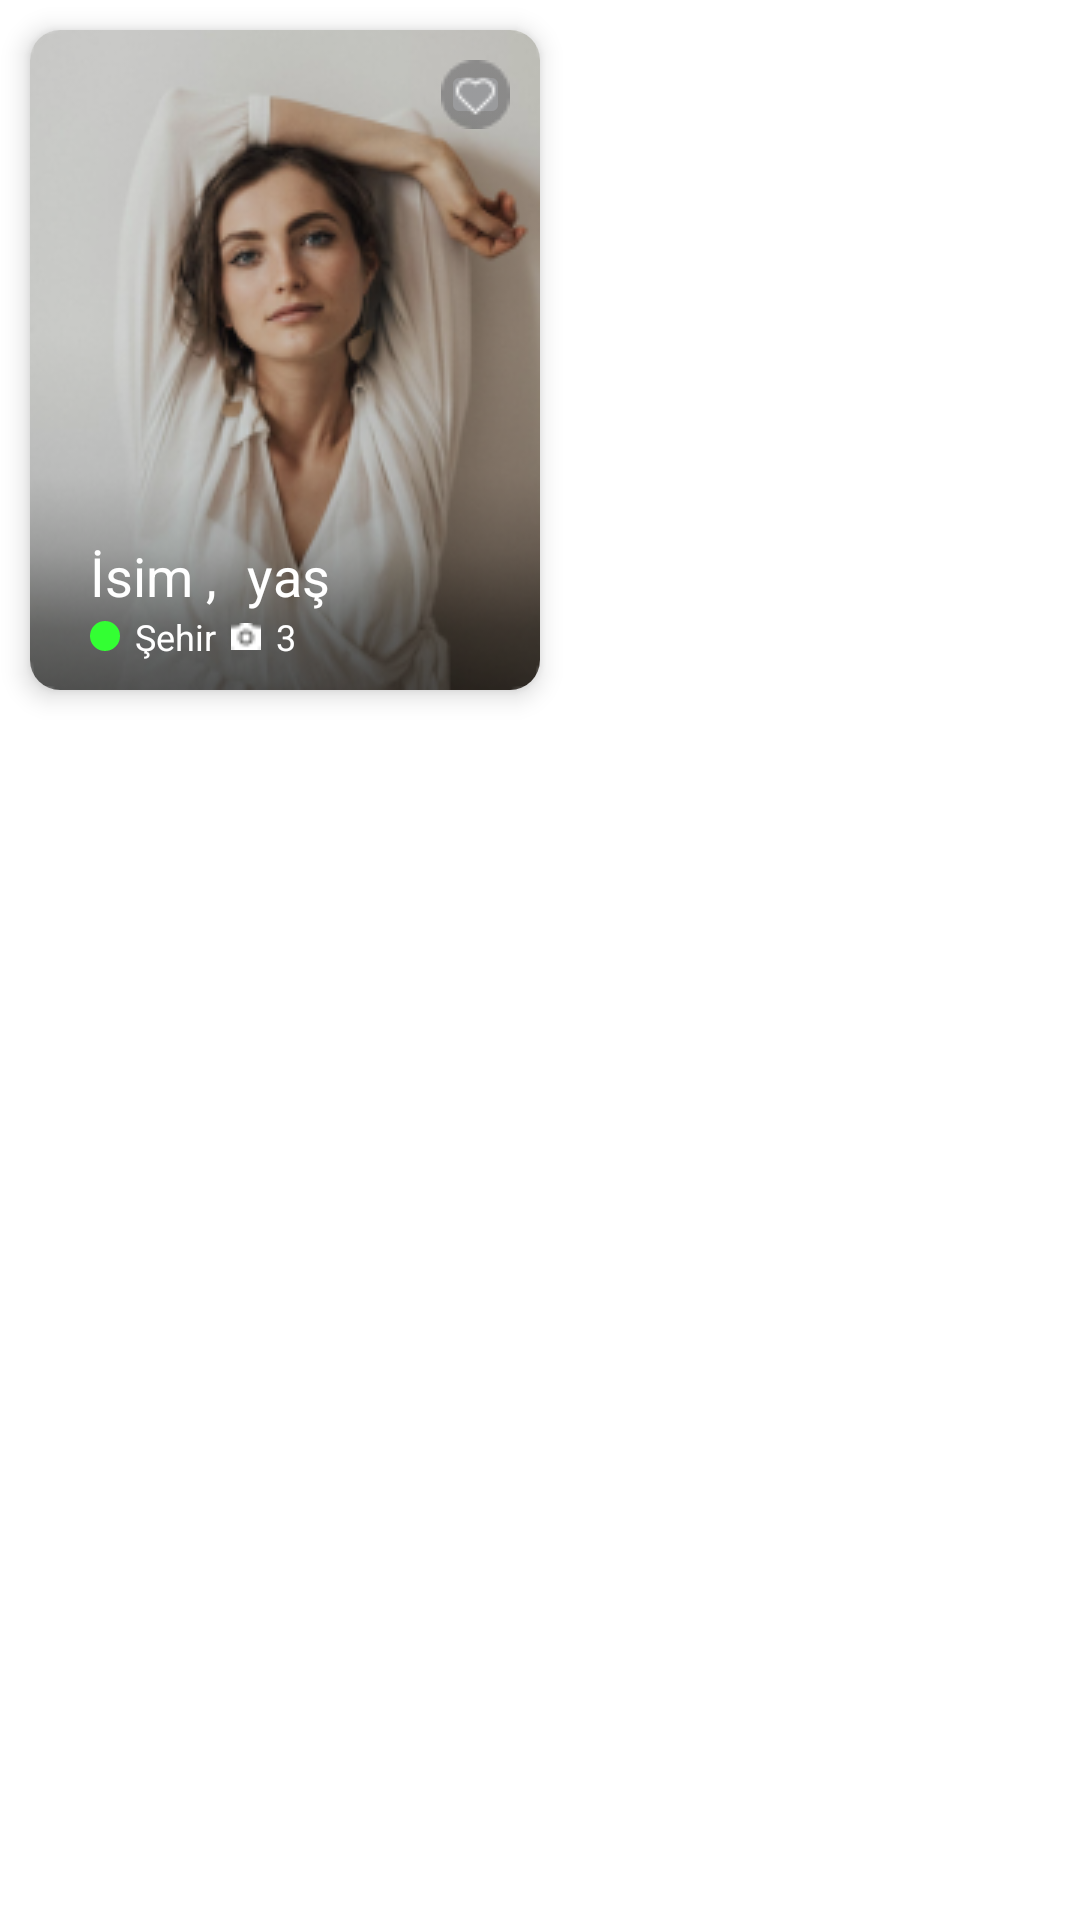

Layout XML and referenced resources for this Android screen:
<!-- AndroidManifest.xml: application theme Theme.NaviApp -->
<!-- res/layout/begenendesigin.xml -->
<?xml version="1.0" encoding="utf-8"?>
<RelativeLayout xmlns:android="http://schemas.android.com/apk/res/android"
    xmlns:app="http://schemas.android.com/apk/res-auto"
    xmlns:tools="http://schemas.android.com/tools"
    android:layout_width="match_parent"
    android:layout_height="match_parent">

    <androidx.cardview.widget.CardView
        android:layout_width="170dp"
        android:layout_height="220dp"
        android:layout_margin="10dp"
        app:cardCornerRadius="10dp"
        app:cardElevation="5dp">
        <RelativeLayout
            android:layout_width="match_parent"
            android:layout_height="match_parent">

            <ImageView
                android:layout_width="match_parent"
                android:layout_height="wrap_content"
                android:src="@drawable/begen_back_img" />

            <ImageButton
                android:id="@+id/imageButton"
                android:layout_width="23dp"
                android:layout_height="23dp"
                android:layout_alignParentTop="true"
                android:layout_alignParentEnd="true"
                android:layout_marginTop="10dp"
                android:layout_marginRight="10dp"
                app:srcCompat="@drawable/like"
                tools:ignore="TouchTargetSizeCheck,SpeakableTextPresentCheck" />

            <LinearLayout
                android:layout_width="wrap_content"
                android:layout_height="wrap_content"
                android:layout_alignParentStart="true"
                android:layout_alignParentBottom="true"
                android:layout_gravity="center"
                android:layout_marginStart="10dp"
                android:layout_marginLeft="10dp"
                android:layout_marginTop="0dp"
                android:layout_marginRight="10dp"
                android:layout_marginBottom="0dp"
                android:orientation="vertical">

                <LinearLayout
                    android:layout_width="wrap_content"
                    android:layout_height="match_parent"
                    android:orientation="horizontal">

                    <TextView
                        android:layout_width="match_parent"
                        android:layout_height="match_parent"
                        android:layout_marginLeft="10dp"
                        android:layout_marginTop="5dp"
                        android:text="İsim ,"
                        android:textColor="@color/white"
                        android:textSize="18dp"

                        />

                    <TextView
                        android:layout_width="match_parent"
                        android:layout_height="match_parent"
                        android:layout_marginLeft="10dp"
                        android:layout_marginTop="5dp"
                        android:text="yaş"
                        android:textColor="@color/white"
                        android:textSize="18dp"

                        />

                </LinearLayout>

                <LinearLayout
                    android:layout_width="match_parent"
                    android:layout_height="16dp"
                    android:layout_alignParentStart="true"
                    android:layout_alignParentBottom="true"
                    android:layout_marginStart="10dp"
                    android:layout_marginBottom="10dp"
                    android:orientation="horizontal">

                    <View
                        android:id="@+id/imageView5"
                        android:layout_width="10dp"
                        android:layout_height="10dp"
                        android:layout_gravity="center"
                        android:background="@drawable/green_dot" />


                    <TextView

                        android:id="@+id/sehir"
                        android:layout_width="wrap_content"
                        android:layout_height="match_parent"
                        android:layout_centerInParent="true"
                        android:layout_gravity="center_vertical"
                        android:layout_marginLeft="5dp"
                        android:text="Şehir"
                        android:textColor="@color/white"
                        android:textSize="12dp" />

                    <ImageView
                        android:id="@+id/fotoSayi"
                        android:layout_width="10dp"
                        android:layout_height="10dp"
                        android:layout_gravity="center"
                        android:layout_marginLeft="5dp"
                        android:src="@drawable/foto_sayi" />

                    <TextView

                        android:id="@+id/fotoAdet"
                        android:layout_width="wrap_content"
                        android:layout_height="match_parent"
                        android:layout_centerInParent="true"
                        android:layout_gravity="center_vertical"
                        android:layout_marginLeft="5dp"
                        android:text="3"
                        android:textColor="@color/white"
                        android:textSize="12dp" />


                </LinearLayout>


            </LinearLayout>




        </RelativeLayout>

    </androidx.cardview.widget.CardView>


</RelativeLayout>
<!-- resources referenced by this layout -->
<resources>
  <color name="white">#FFFFFFFF</color>
  <!-- drawable begen_back_img: png bitmap (drawable, 52895 bytes) -->
  <!-- drawable foto_sayi: png bitmap (drawable, 243 bytes) -->
  <!-- drawable green_dot (drawable) -->
  <?xml version="1.0" encoding="utf-8"?>
  <shape
      xmlns:android="http://schemas.android.com/apk/res/android">
  
      <solid android:color="#3f3" />
  
      <size
          android:width="24dp"
          android:height="24dp" />
  
      <corners android:radius="100dp"/>
  </shape>
  <!-- drawable like: png bitmap (drawable, 835 bytes) -->
  <style name="Theme.NaviApp" parent="Theme.MaterialComponents.DayNight.NoActionBar">
          
  
  
  
          <item name="colorPrimary">@color/purple_500</item>
          <item name="colorPrimaryVariant">@color/purple_700</item>
          <item name="colorOnPrimary">@color/white</item>
          
          <item name="colorSecondary">@color/teal_200</item>
          <item name="colorSecondaryVariant">@color/teal_700</item>
          <item name="colorOnSecondary">@color/black</item>
          
          <item name="android:statusBarColor" tools:targetApi="l">?attr/colorPrimaryVariant</item>
          
  
      </style>
  <color name="purple_500">#FF000000</color>
  <color name="purple_700">#FF3700B3</color>
  <color name="teal_200">#FF03DAC5</color>
  <color name="teal_700">#FF018786</color>
  <color name="black">#FF000000</color>
</resources>
